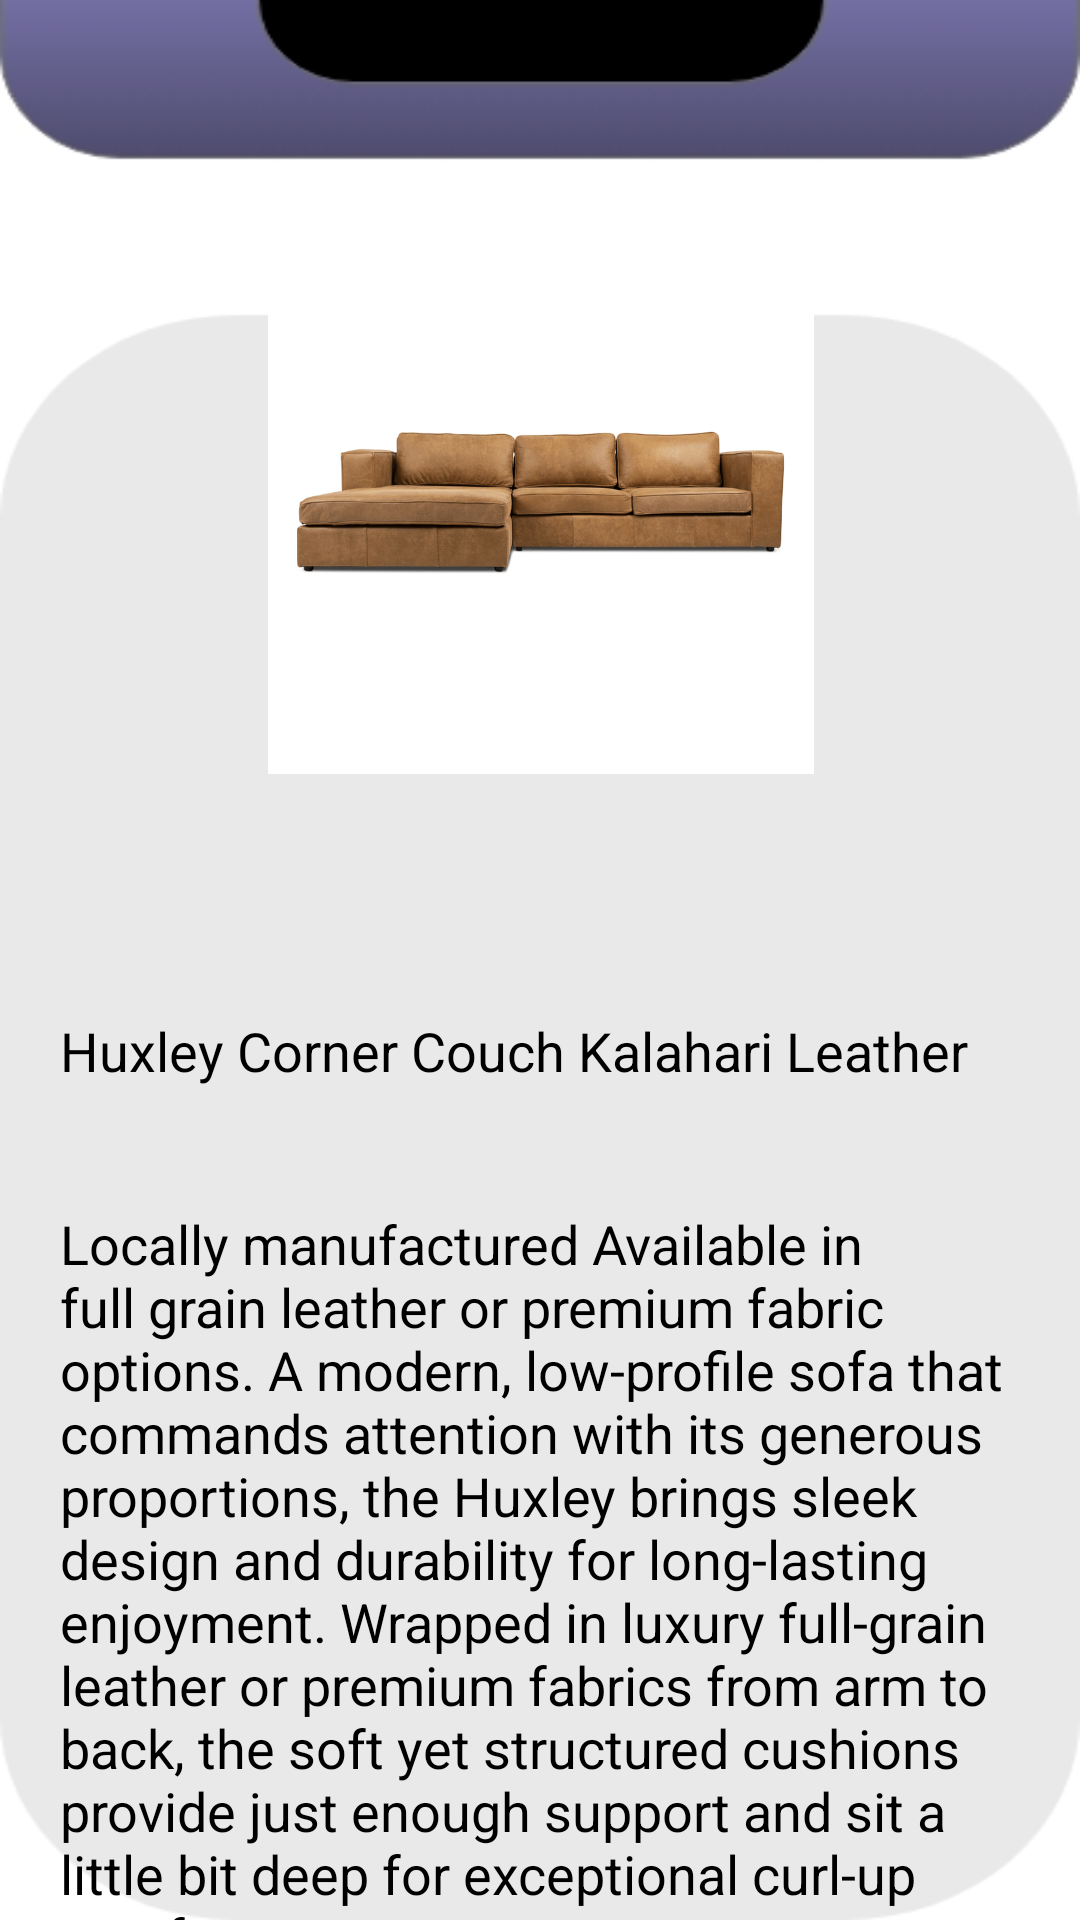

Android layout source for this screen:
<!-- AndroidManifest.xml: application theme Theme.PropertyManagmentSystem -->
<!-- res/layout/activity_property_item1.xml -->
<?xml version="1.0" encoding="utf-8"?>
<androidx.constraintlayout.widget.ConstraintLayout xmlns:android="http://schemas.android.com/apk/res/android"
    xmlns:app="http://schemas.android.com/apk/res-auto"
    xmlns:tools="http://schemas.android.com/tools"
    android:layout_width="match_parent"
    android:layout_height="match_parent"
    android:background="@drawable/uploadproperty"
    tools:context=".propertyItem1">

    <ImageView
        android:id="@+id/imageView2"
        android:layout_width="193dp"
        android:layout_height="182dp"
        android:layout_marginTop="76dp"
        android:src="@drawable/couch11"
        app:layout_constraintEnd_toEndOf="parent"
        app:layout_constraintStart_toStartOf="parent"
        app:layout_constraintTop_toTopOf="parent" />

    <TextView
        android:id="@+id/detailDesc"
        android:layout_width="match_parent"
        android:layout_height="wrap_content"
        android:layout_gravity="center"
        android:layout_marginTop="60dp"
        android:padding="20dp"
        android:text="Huxley Corner Couch Kalahari Leather"
        android:textColor="@color/black"
        android:textSize="18sp"
        app:layout_constraintTop_toBottomOf="@+id/imageView2"
        tools:layout_editor_absoluteX="0dp" />

    <TextView
        android:id="@+id/detailDesc1"
        android:layout_width="match_parent"
        android:layout_height="wrap_content"
        android:layout_gravity="center"
        android:padding="20dp"
        android:text="Locally manufactured
Available in full grain leather or premium fabric options. A modern, low-profile sofa that commands attention with its generous proportions, the Huxley brings sleek design and durability for long-lasting enjoyment. Wrapped in luxury full-grain leather or premium fabrics from arm to back, the soft yet structured cushions provide just enough support and sit a little bit deep for exceptional curl-up comfort. "
        android:textColor="@color/black"
        android:textSize="18sp"
        app:layout_constraintTop_toBottomOf="@+id/detailDesc"
        tools:layout_editor_absoluteX="-16dp" />

    <androidx.appcompat.widget.AppCompatButton
        android:id="@+id/btnPurchase"
        android:layout_width="match_parent"
        android:layout_height="40dp"
        android:layout_margin="20dp"
        android:backgroundTint="@color/white"
        android:outlineAmbientShadowColor="@color/black"
        android:shadowColor="@color/black"
        android:text="PURCHASE"
        android:textColor="@color/black"
        android:textStyle="bold"
        app:layout_constraintBottom_toBottomOf="parent"
        app:layout_constraintEnd_toEndOf="parent"
        app:layout_constraintStart_toStartOf="parent"
        app:layout_constraintTop_toBottomOf="@+id/detailDesc1" />


</androidx.constraintlayout.widget.ConstraintLayout>
<!-- resources referenced by this layout -->
<resources>
  <!-- drawable couch11: png bitmap (drawable, 85160 bytes) -->
  <!-- drawable uploadproperty: jpg bitmap (drawable, 15111 bytes) -->
  <style name="Theme.PropertyManagmentSystem" parent="Theme.MaterialComponents.DayNight.DarkActionBar">
          
          <item name="colorPrimary">@color/purple_500</item>
          <item name="colorPrimaryVariant">@color/purple_700</item>
          <item name="colorOnPrimary">@color/white</item>
          
          <item name="colorSecondary">@color/teal_200</item>
          <item name="colorSecondaryVariant">@color/teal_700</item>
          <item name="colorOnSecondary">@color/black</item>
          
          <item name="android:statusBarColor" tools:targetApi="l">?attr/colorPrimaryVariant</item>
          
      </style>
  <!-- not gathered from this repository: default colours our renderer supplied (Android Studio template values) -->
  <color name="purple_500">#FF6200EE</color>
  <color name="purple_700">#FF3700B3</color>
  <color name="teal_200">#FF03DAC5</color>
  <color name="teal_700">#FF018786</color>
  <color name="black">#FF000000</color>
  <color name="white">#FFFFFFFF</color>
</resources>
